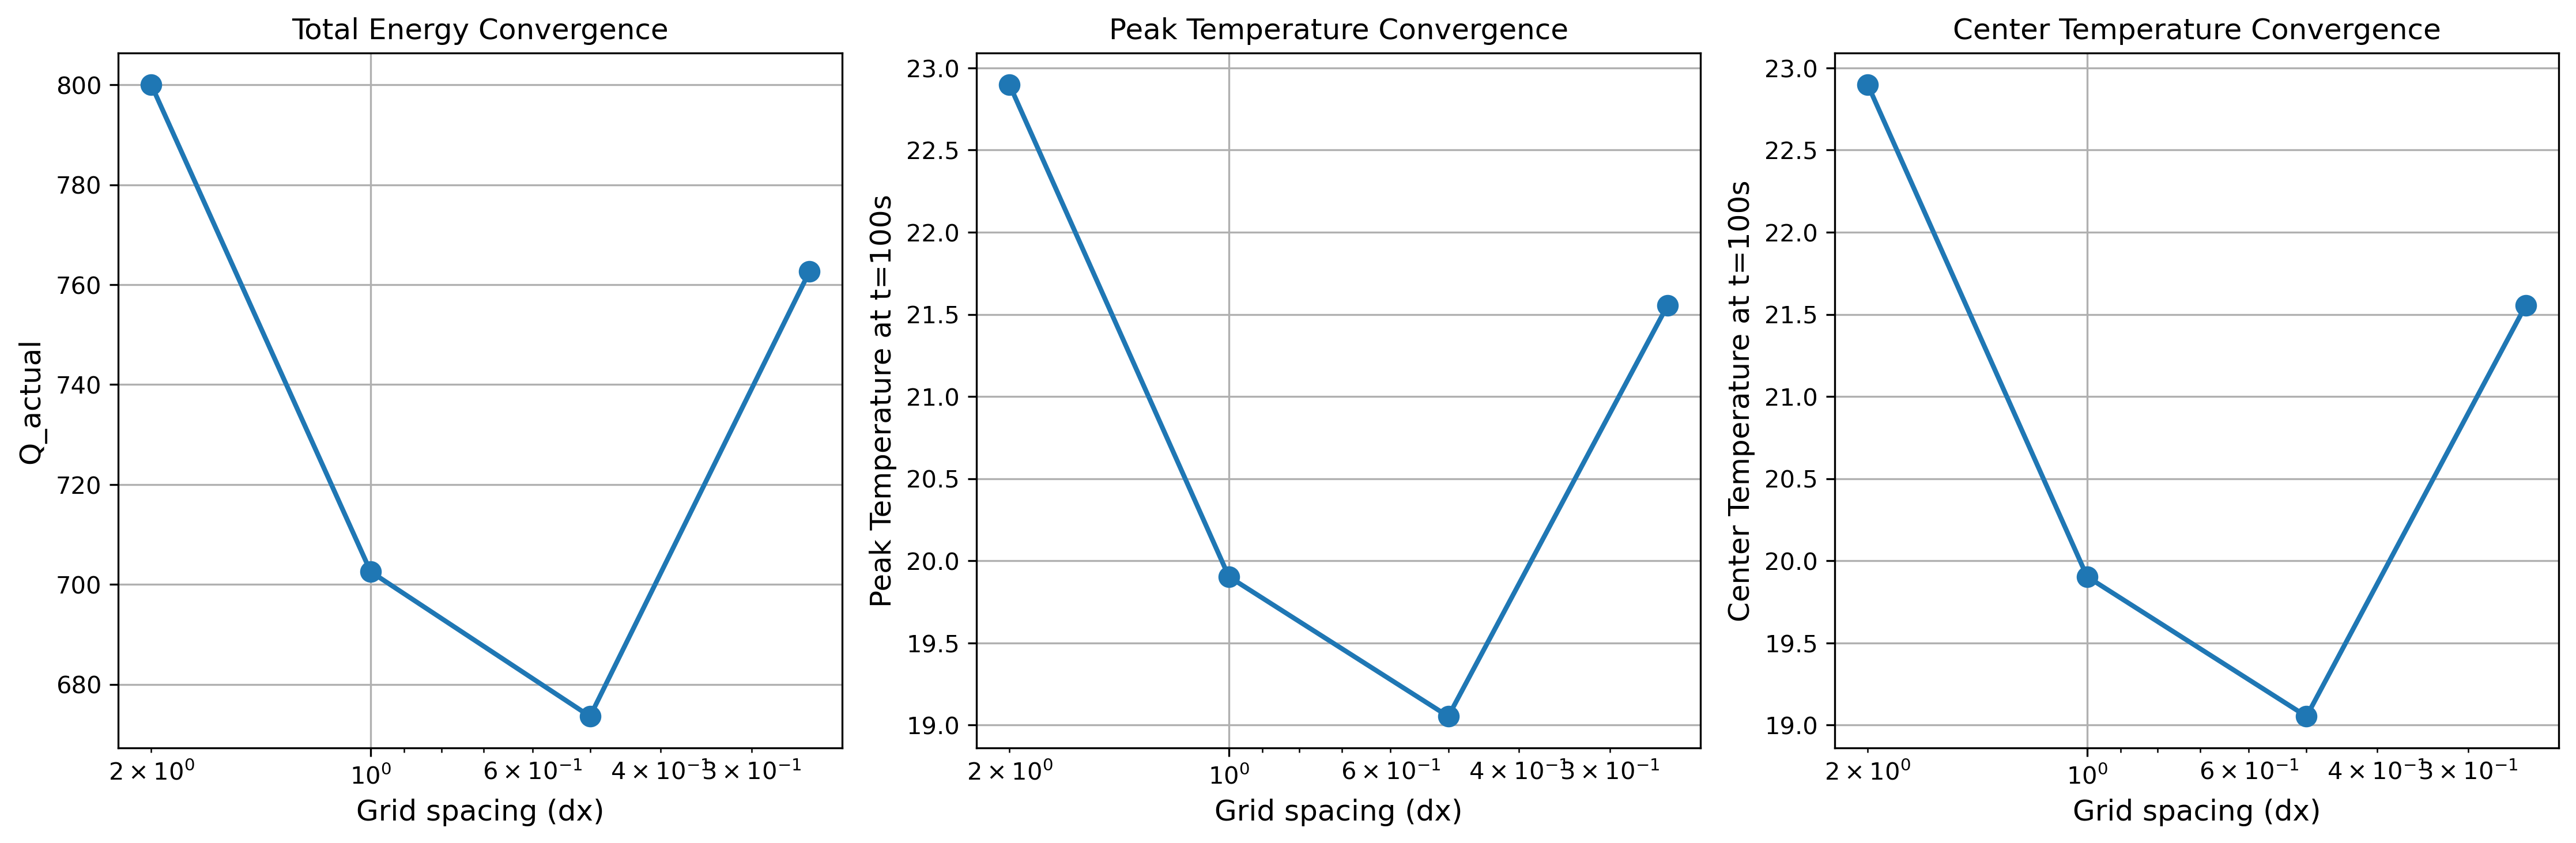

Reproduce this figure in Python.
import numpy as np
import matplotlib.pyplot as plt
from diff_1D_intial_optional_anim import build_problem, run_simulation

# Test different grid spacings
dx_values = [2.0, 1.0, 0.5, 0.25]
results = {}

for dx in dx_values:
    print(f"\n{'='*50}")
    print(f"Running with dx = {dx}")
    print(f"{'='*50}")
    
    # Calculate nx to keep domain size constant (Lx = 400)
    Lx = 400.0

    nx = int(Lx / dx)  # REMOVED the +1
    
    actual_Lx = nx * dx
    dt = 0.9 * dx**2 / 2.0
    n_timesteps = int(100.0 / dt)
    
    print(f"  nx = {nx}")
    print(f"  Actual domain length = {actual_Lx}")
    print(f"  dt = {dt:.6f} seconds")
    print(f"  Number of timesteps = {n_timesteps}")
    print(f"  Total simulated time = {n_timesteps * dt:.2f} seconds")
    
    mesh, phi, eq, center_source = build_problem(nx=nx, dx=dx, D=1.0)
    
    x_vals = np.array(mesh.cellCenters[0])
    print(f"  Mesh x range: {x_vals[0]:.2f} to {x_vals[-1]:.2f}")
    print(f"  Center cell location: {x_vals[len(x_vals)//2]:.2f}")
    
    phi_final, Q_actual = run_simulation(
        mesh, phi, eq, center_source,
        D=1.0,
        source_value=400.0,
        source_duration=1.0,
        total_time=100.0,
        snapshot_interval_time=20.0,
        show_animation=False,
        save_animation=False
    )
    
    # Store results
    results[dx] = {
        'nx': nx,
        'actual_Lx': actual_Lx,
        'dt': dt,
        'n_timesteps': n_timesteps,
        'Q_actual': Q_actual,
        'peak_at_t100': np.max(phi_final.value),
        'center_value': phi_final.value[len(phi_final.value)//2]
    }

# Print comparison table
print("\n" + "="*70)
print("CONVERGENCE STUDY RESULTS")
print("="*70)
print(f"{'dx':<8} {'nx':<8} {'Actual Lx':<12} {'dt':<10} {'Q_actual':<12} {'Peak T':<12} {'Center T':<12}")
print("-"*70)
for dx in dx_values:
    r = results[dx]
    print(f"{dx:<8.3f} {r['nx']:<8} {r['actual_Lx']:<12.1f} {r['dt']:<10.6f} {r['Q_actual']:<12.2f} "
          f"{r['peak_at_t100']:<12.4f} {r['center_value']:<12.4f}")

# Calculate and print convergence metrics
print("\n" + "="*70)
print("CONVERGENCE METRICS (% change between refinements)")
print("="*70)

for i in range(len(dx_values)-1):
    dx_coarse = dx_values[i]
    dx_fine = dx_values[i+1]
    
    Q_coarse = results[dx_coarse]['Q_actual']
    Q_fine = results[dx_fine]['Q_actual']
    
    peak_coarse = results[dx_coarse]['peak_at_t100']
    peak_fine = results[dx_fine]['peak_at_t100']
    
    center_coarse = results[dx_coarse]['center_value']
    center_fine = results[dx_fine]['center_value']
    
    # Relative change (percentage)
    Q_change = abs(Q_fine - Q_coarse) / Q_coarse * 100
    peak_change = abs(peak_fine - peak_coarse) / peak_coarse * 100
    center_change = abs(center_fine - center_coarse) / center_coarse * 100
    
    print(f"\nRefining from dx={dx_coarse} to dx={dx_fine}:")
    print(f"  Q_actual change:     {Q_change:.3f}%")
    print(f"  Peak temp change:    {peak_change:.3f}%")
    print(f"  Center temp change:  {center_change:.3f}%")

# Check if converged (< 1% change in finest refinement)
finest_change = abs(results[dx_values[-1]]['Q_actual'] - results[dx_values[-2]]['Q_actual']) / results[dx_values[-2]]['Q_actual'] * 100

print("\n" + "="*70)
if finest_change < 1.0:
    print(f"✓ CONVERGED: Change in Q_actual = {finest_change:.3f}% < 1%")
else:
    print(f"✗ NOT CONVERGED: Change in Q_actual = {finest_change:.3f}% > 1%")
    print("  (Note: Convergence may still be acceptable if < 5%)")
print("="*70)

# Plot convergence
fig, axes = plt.subplots(1, 3, figsize=(15, 5))

# Q_actual convergence
Q_vals = [results[dx]['Q_actual'] for dx in dx_values]
axes[0].plot(dx_values, Q_vals, 'o-', linewidth=2, markersize=8)
axes[0].set_xlabel('Grid spacing (dx)', fontsize=12)
axes[0].set_ylabel('Q_actual', fontsize=12)
axes[0].set_title('Total Energy Convergence', fontsize=12)
axes[0].grid(True)
axes[0].set_xscale('log')
axes[0].invert_xaxis()

# Peak temperature convergence
peak_vals = [results[dx]['peak_at_t100'] for dx in dx_values]
axes[1].plot(dx_values, peak_vals, 'o-', linewidth=2, markersize=8)
axes[1].set_xlabel('Grid spacing (dx)', fontsize=12)
axes[1].set_ylabel('Peak Temperature at t=100s', fontsize=12)
axes[1].set_title('Peak Temperature Convergence', fontsize=12)
axes[1].grid(True)
axes[1].set_xscale('log')
axes[1].invert_xaxis()

# Center temperature convergence
center_vals = [results[dx]['center_value'] for dx in dx_values]
axes[2].plot(dx_values, center_vals, 'o-', linewidth=2, markersize=8)
axes[2].set_xlabel('Grid spacing (dx)', fontsize=12)
axes[2].set_ylabel('Center Temperature at t=100s', fontsize=12)
axes[2].set_title('Center Temperature Convergence', fontsize=12)
axes[2].grid(True)
axes[2].set_xscale('log')
axes[2].invert_xaxis()

plt.tight_layout()
plt.savefig('convergence_study_L_constant.png', dpi=300, bbox_inches='tight')
print("\nConvergence plot saved as 'convergence_study_L_constant.png'")
plt.show()
